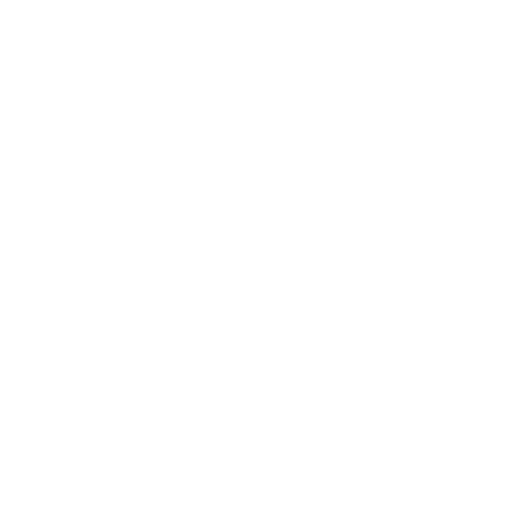
t = 0.00 s
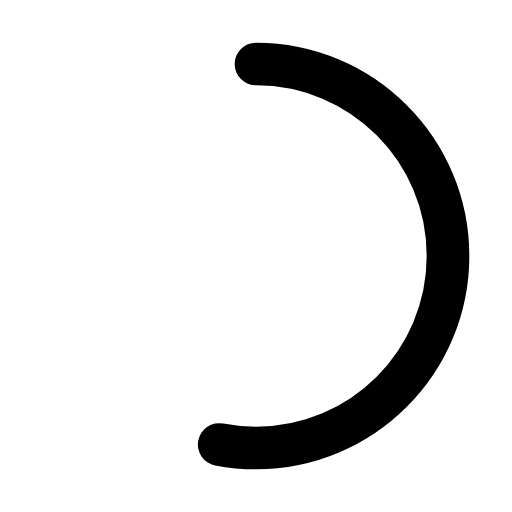
t = 0.30 s
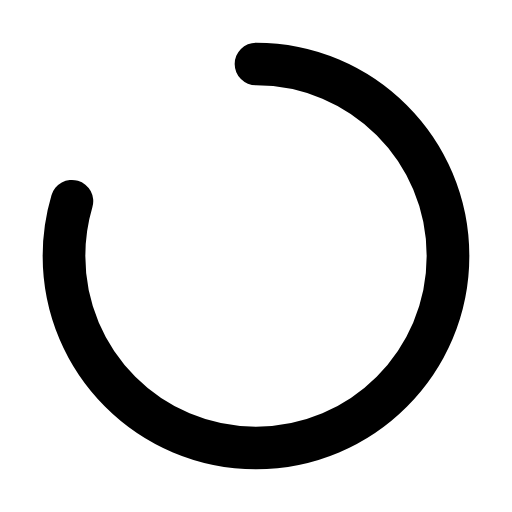
t = 0.45 s
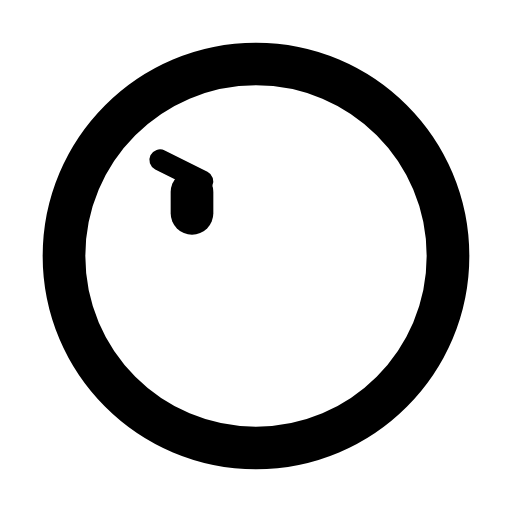
t = 0.70 s
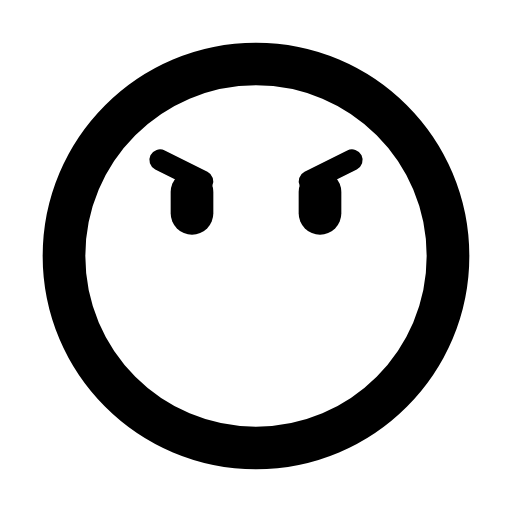
t = 0.95 s
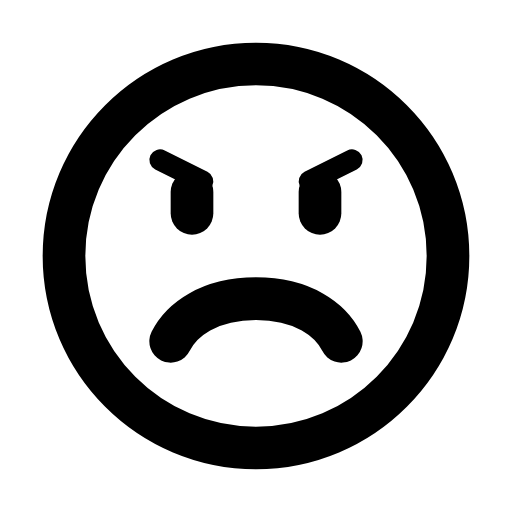
t = 1.20 s

The animated SVG that drew these frames (rendered in a browser with its animation timeline set to each time). Animation: 6 SMIL elements (animate=6); one cycle of 1.20 s.

<svg viewBox="0 0 24 24" xmlns="http://www.w3.org/2000/svg"><g fill="none" stroke="currentColor" stroke-linecap="round" stroke-linejoin="round"><g stroke-width="2"><path d="M12 3c4.97 0 9 4.03 9 9c0 4.97 -4.03 9 -9 9c-4.97 0 -9 -4.03 -9 -9c0 -4.97 4.03 -9 9 -9" stroke-dasharray="60"><animate attributeName="stroke-dashoffset" dur="0.6s" fill="freeze" values="60;0"/></path><path d="M9 9v1" stroke-dasharray="4" stroke-dashoffset="4"><animate attributeName="stroke-dashoffset" begin="0.6s" dur="0.2s" fill="freeze" to="0"/></path></g><path d="M9.5 8.5l-2 -1" stroke-dasharray="6" stroke-dashoffset="6"><animate attributeName="stroke-dashoffset" begin="0.6s" dur="0.2s" fill="freeze" to="0"/></path><path d="M15 9v1" stroke-width="2" stroke-dasharray="4" stroke-dashoffset="4"><animate attributeName="stroke-dashoffset" begin="0.8s" dur="0.2s" fill="freeze" to="0"/></path><path d="M14.5 8.5l2 -1" stroke-dasharray="6" stroke-dashoffset="6"><animate attributeName="stroke-dashoffset" begin="0.8s" dur="0.2s" fill="freeze" to="0"/></path><path d="M8 16c0.5 -1 1.79 -2 4 -2c2.21 0 3.5 1 4 2" stroke-width="2" stroke-dasharray="12" stroke-dashoffset="12"><animate attributeName="stroke-dashoffset" begin="1s" dur="0.2s" fill="freeze" to="0"/></path></g></svg>
